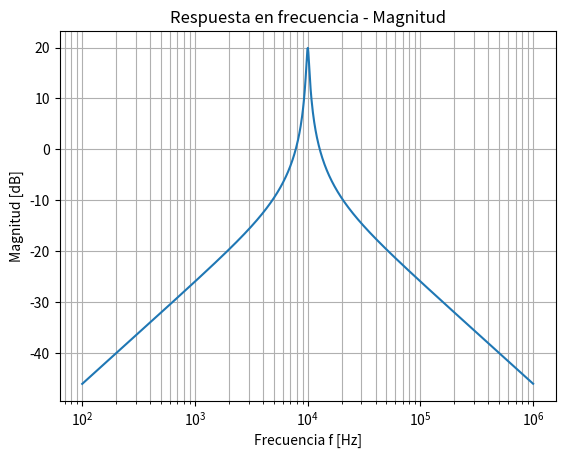
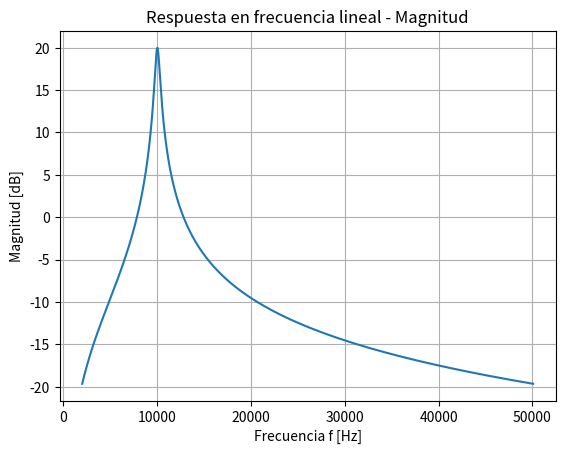
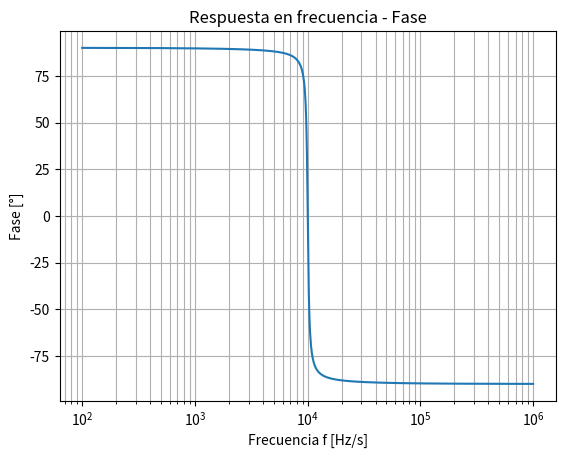
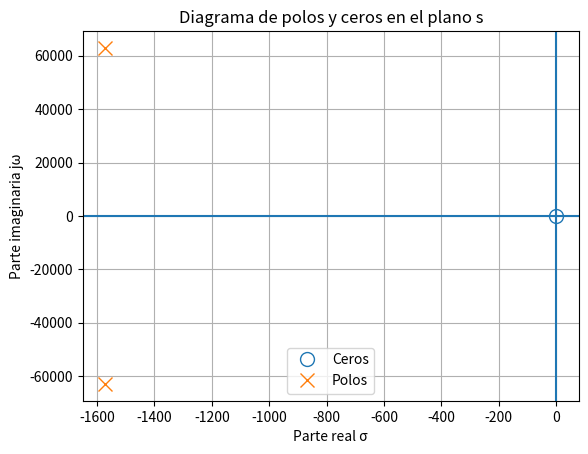

Here is the Python script that generated these plots, in order:
#!/usr/bin/env python3
# -*- coding: utf-8 -*-
"""
Created on Mon May 18 19:45:45 2026

@author: monezemax
"""

import numpy as np
import matplotlib.pyplot as plt
from scipy import signal


# ============================================================
# Transferencia en Laplace
# Ejemplo:
#             
# H(s) = -----------
#        s^2 + s + 1
# ============================================================

R = 6772.5
R1 = 6954.54
R3 = R1
R4 = 9e3
R5 = 1e3
C = 47e-9
C1 = 1e-9

Q = 1/(R*C)

w02 = R4/(R1*R3*R5*C*C1)

Av_0hz = (R4 + R5)/(R*R5*C)

num = [Av_0hz,0]
den = [1, Q, w02]

sistema = signal.TransferFunction(num, den)

# ============================================================
# Respuesta en frecuencia: s = jw
# ============================================================

f = np.logspace(2, 6, 1000)  # rad/s

w = 2*np.pi*f

w, mag, phase = signal.bode(sistema, w)

plt.figure()
plt.semilogx(f, mag)
plt.grid(True, which="both")
plt.xlabel("Frecuencia f [Hz]")
plt.ylabel("Magnitud [dB]")
plt.title("Respuesta en frecuencia - Magnitud")

# Frecuencia central aproximada
f0 = np.sqrt(w02)/(2*np.pi)

# Barrido lineal alrededor de f0
f_lineal = np.linspace(f0/5, f0*5, 2000)

w_lineal = 2*np.pi*f_lineal

w_lineal, mag_lineal, phase_lineal = signal.bode(sistema, w_lineal)

plt.figure()
plt.plot(f_lineal, mag_lineal)
plt.grid(True)
plt.xlabel("Frecuencia f [Hz]")
plt.ylabel("Magnitud [dB]")
plt.title("Respuesta en frecuencia lineal - Magnitud")
plt.show()

plt.figure()
plt.semilogx(f, phase)
plt.grid(True, which="both")
plt.xlabel("Frecuencia f [Hz/s]")
plt.ylabel("Fase [°]")
plt.title("Respuesta en frecuencia - Fase")

# ============================================================
# Diagrama de polos y ceros
# ============================================================

ceros, polos, ganancia = signal.tf2zpk(num, den)

plt.figure()

plt.plot(np.real(ceros), np.imag(ceros), "o", markersize=10,
         fillstyle="none", label="Ceros")

plt.plot(np.real(polos), np.imag(polos), "x", markersize=10,
         label="Polos")

plt.axhline(0)
plt.axvline(0)

plt.grid(True)
plt.xlabel("Parte real σ")
plt.ylabel("Parte imaginaria jω")
plt.title("Diagrama de polos y ceros en el plano s")
plt.legend()

plt.show()

print("Ceros:", ceros)
print("Polos:", polos)
print("Ganancia:", ganancia)
